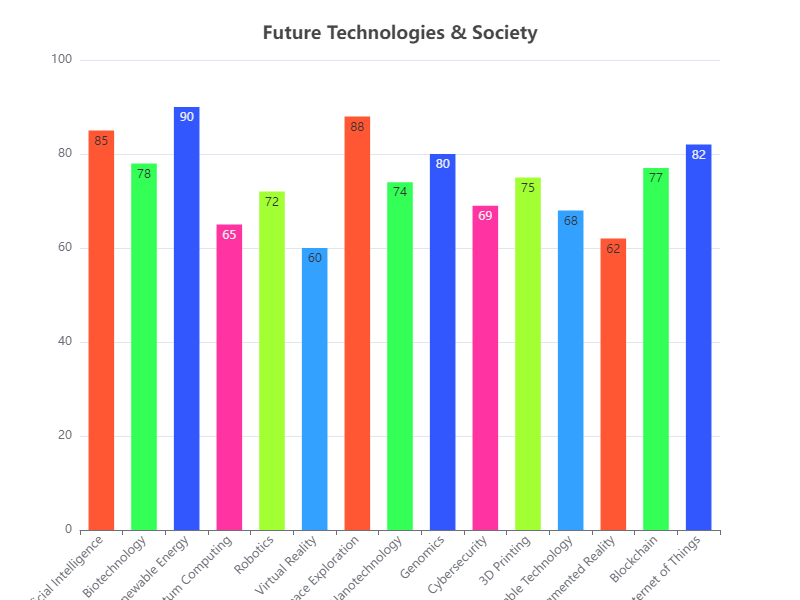

Source data for this figure (header and first rows):
Category, Value
Artificial Intelligence, 85
Biotechnology, 78
Renewable Energy, 90
Quantum Computing, 65
Robotics, 72
Virtual Reality, 60
Space Exploration, 88
Nanotechnology, 74
Genomics, 80
Cybersecurity, 69
3D Printing, 75
Wearable Technology, 68
Augmented Reality, 62
Blockchain, 77
Internet of Things, 82
